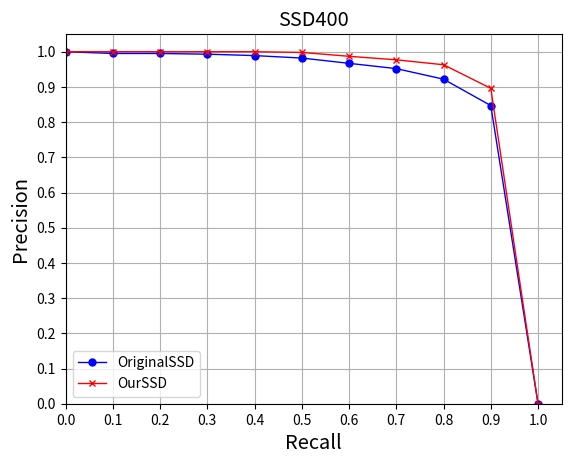

Write Python code to recreate this figure.
import matplotlib.pyplot as plt  
import numpy as np  
  
  
# draw the picture  
def draw(Curve_one, Curve_two, Curve_three, Curve_four):  
  
    plt.figure()  
      
    plot1, = plt.plot(Curve_one[0], Curve_one[1],     'bo-', linewidth=1.0, markersize=5.0)  
    plot2, = plt.plot(Curve_two[0], Curve_two[1],     'rx-', linewidth=1.0, markersize=5.0)  
    #plot3, = plt.plot(Curve_three[0], Curve_three[1], 'rh-', linewidth=1.0, markersize=5.0)  
    #plot4, = plt.plot(Curve_four[0], Curve_four[1],   'k^-', linewidth=2.0, markersize=10.0)  
      
    # set X axis  
    plt.xlim( [0, 1.05] )  
    plt.xticks( np.linspace(0, 1.0, 11) )  
    plt.xlabel("Recall", fontsize="x-large")  
      
    # set Y axis  
    plt.ylim( [0, 1.05] )  
    plt.yticks( np.linspace(0, 1.0, 11) )  
    plt.ylabel("Precision",    fontsize="x-large")  
      
    # set figure information  
    plt.title("SSD400", fontsize="x-large")  
    plt.legend([plot1, plot2], ("OriginalSSD", "OurSSD"), loc="lower left", numpoints=1)  
    plt.grid(True)  
  
    # draw the chart  
    plt.show()  
  
  
# main function  
def main():  
    # Curve one  
    Curve_one = [ (0, 0.1, 0.2, 0.3, 0.4, 0.5, 0.6, 0.7, 0.8, 0.9, 1.0),   
                  (1, 0.995, 0.995, 0.993, 0.989, 0.982, 0.967, 0.952, 0.922, 0.847, 0.0) ]  
  
    # Curve two  
    Curve_two  = [ (0, 0.1, 0.2, 0.3, 0.4, 0.5, 0.6, 0.7, 0.8, 0.9, 1.0),   
                   (1, 1, 1, 1, 1, 0.998, 0.987, 0.977, 0.963, 0.896, 0) ]  
  
    # Curve three  
    Curve_three = [ (0.997050, 0.992867, 0.987220, 0.977600, 0.957650, 0.912350, 0.833100, 0.743753, 0.664700, 0.598011, 0.542317),  
                    (0.103480, 0.239338, 0.411086, 0.578412, 0.734205, 0.858531, 0.928235, 0.956837, 0.979437, 0.984903, 0.997224) ]  
  
    # Curve four  
    Curve_four = [ (0.995750, 0.982433, 0.960270, 0.928964, 0.887517, 0.835059, 0.775115, 0.713273, 0.652159, 0.594189, 0.541702),  
                   (0.107366, 0.258592, 0.421263, 0.570542, 0.700825, 0.805936, 0.884097, 0.938723, 0.972731, 0.990533, 0.998092) ]  
  
    # Call the draw function  
    draw(Curve_one, Curve_two, Curve_three, Curve_four)  
  
  
# function entrance  
if __name__ == "__main__":  
    main()
